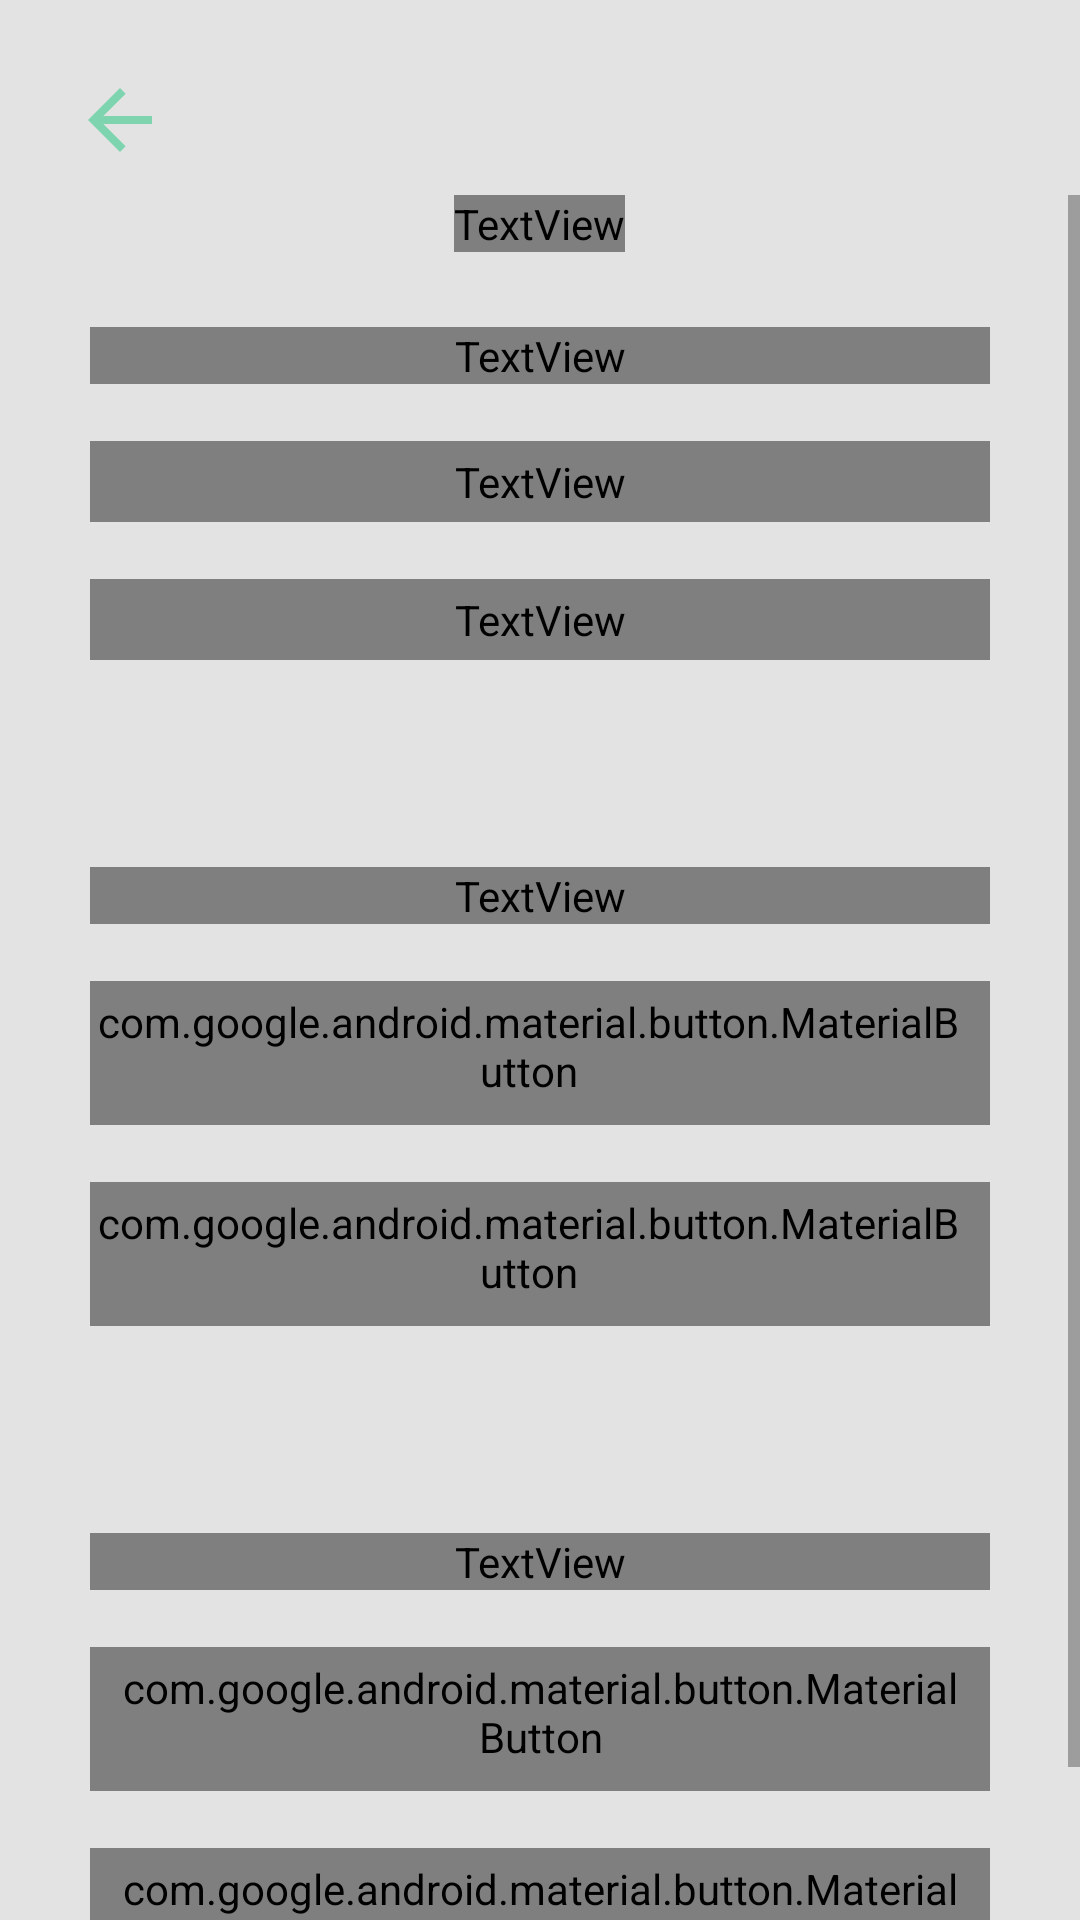

This screen was rendered from an Android layout file. Write that file and the resources it references.
<!-- AndroidManifest.xml: activity theme Theme.Persep -->
<!-- res/layout/activity_settings.xml -->
<?xml version="1.0" encoding="utf-8"?>
<androidx.constraintlayout.widget.ConstraintLayout xmlns:android="http://schemas.android.com/apk/res/android"
    xmlns:app="http://schemas.android.com/apk/res-auto"
    android:layout_width="match_parent"
    android:layout_height="match_parent"
    xmlns:tools="http://schemas.android.com/tools"
    tools:context="com.perception.persep.activities.SettingsActivity">

    <com.google.android.material.button.MaterialButton
        android:id="@+id/button_back_settings"
        style="@style/Theme.Persep.IconButton"
        app:icon="@drawable/ic_baseline_arrow_back"
        app:layout_constraintTop_toTopOf="parent"
        app:layout_constraintLeft_toLeftOf="parent"
        android:layout_marginTop="15dp"
        android:layout_marginStart="15dp" />

    <ScrollView
        android:layout_width="match_parent"
        android:layout_height="0dp"
        app:layout_constraintTop_toBottomOf="@id/button_back_settings"
        app:layout_constraintBottom_toBottomOf="parent">

        <LinearLayout
            android:layout_width="match_parent"
            android:layout_height="wrap_content"
            android:orientation="vertical"
            android:layout_marginStart="30dp"
            android:layout_marginEnd="30dp">

            <TextView
                android:layout_width="wrap_content"
                android:layout_height="wrap_content"
                android:layout_gravity="center"
                android:fontFamily="@font/lora_bold"
                android:text="@string/profile_activity_title_string"
                android:textSize="35sp"
                android:textColor="@color/text_color_on_background" />

            <TextView
                android:layout_width="match_parent"
                android:layout_height="wrap_content"
                android:layout_marginTop="25dp"
                android:text="@string/activity_settings_username_email_string"
                android:textSize="15sp"
                android:textColor="#AFAFAF"
                android:fontFamily="@font/lora_bold"/>

            <View
                android:layout_width="match_parent"
                android:layout_height="2dp"
                android:layout_marginTop="10dp"
                android:layout_marginBottom="7dp"
                android:background="@color/quantum_grey600"/>

            <TextView
                android:id="@+id/account_settings_username"
                android:layout_width="match_parent"
                android:layout_height="wrap_content"
                android:paddingTop="4dp"
                android:paddingBottom="4dp"
                android:text="TempUsername"
                android:textSize="20sp"
                android:textColor="@color/text_color_on_background"
                android:fontFamily="@font/lora_regular"/>

            <View
                android:layout_width="match_parent"
                android:layout_height="2dp"
                android:layout_marginTop="10dp"
                android:layout_marginBottom="7dp"
                android:background="@color/quantum_grey600"/>

            <TextView
                android:id="@+id/account_settings_email"
                android:layout_width="match_parent"
                android:layout_height="wrap_content"
                android:paddingTop="4dp"
                android:paddingBottom="4dp"
                android:text="temp@gmail.com"
                android:textSize="20sp"
                android:textColor="@color/text_color_on_background"
                android:fontFamily="@font/lora_regular"/>

            <View
                android:layout_width="match_parent"
                android:layout_height="2dp"
                android:layout_marginTop="10dp"
                android:layout_marginBottom="7dp"
                android:background="@color/quantum_grey600"/>

            <TextView
                android:layout_width="match_parent"
                android:layout_height="wrap_content"
                android:layout_marginTop="50dp"
                android:text="@string/activity_settings_legal_string"
                android:textSize="15sp"
                android:textColor="#AFAFAF"
                android:fontFamily="@font/lora_bold"/>

            <View
                android:layout_width="match_parent"
                android:layout_height="2dp"
                android:layout_marginTop="10dp"
                android:layout_marginBottom="7dp"
                android:background="@color/quantum_grey600"/>

            <com.google.android.material.button.MaterialButton
                android:id="@+id/account_settings_privacy_policy_button"
                style="@style/Theme.Persep.AccountSettingButton"
                android:layout_width="match_parent"
                android:layout_height="wrap_content"
                app:icon="@drawable/ic_baseline_chevron_right_24"
                android:text="@string/account_settings_privacy_policy_button_string"
                android:fontFamily="@font/lora_regular"
                android:textColor="@color/text_color_on_background"
                android:textSize="19sp"
                tools:ignore="RtlHardcoded,RtlSymmetry" />

            <View
                android:layout_width="match_parent"
                android:layout_height="2dp"
                android:layout_marginTop="10dp"
                android:layout_marginBottom="7dp"
                android:background="@color/quantum_grey600"/>

            <com.google.android.material.button.MaterialButton
                android:id="@+id/account_settings_terms_of_service_button"
                style="@style/Theme.Persep.AccountSettingButton"
                android:layout_width="match_parent"
                android:layout_height="wrap_content"
                app:icon="@drawable/ic_baseline_chevron_right_24"
                android:text="@string/account_settings_terms_of_service_button_string"
                android:fontFamily="@font/lora_regular"
                android:textColor="@color/text_color_on_background"
                android:textSize="19sp"
                tools:ignore="RtlHardcoded,RtlSymmetry" />

            <View
                android:layout_width="match_parent"
                android:layout_height="2dp"
                android:layout_marginTop="10dp"
                android:layout_marginBottom="7dp"
                android:background="@color/quantum_grey600"/>


            <TextView
                android:layout_width="match_parent"
                android:layout_height="wrap_content"
                android:layout_marginTop="50dp"
                android:text="Account"
                android:textSize="15dp"
                android:textColor="#AFAFAF"
                android:fontFamily="@font/lora_bold"/>

            <View
                android:layout_width="match_parent"
                android:layout_height="2dp"
                android:layout_marginTop="10dp"
                android:layout_marginBottom="7dp"
                android:background="@color/quantum_grey600"/>

            <com.google.android.material.button.MaterialButton
                android:id="@+id/account_settings_sign_out_button"
                style="@style/Widget.MaterialComponents.Button.TextButton"
                android:layout_width="match_parent"
                android:layout_height="wrap_content"
                app:icon="@drawable/ic_baseline_logout_24"
                app:iconTint="@color/persep_color"
                app:rippleColor="@color/button_ripple_color"
                app:iconGravity="textStart"
                android:text="@string/account_settings_sign_out_button_string"
                android:fontFamily="@font/lora_regular"
                android:textColor="@color/text_color_on_background"
                android:textSize="19sp"
                android:letterSpacing="0"
                android:textAllCaps="false"
                tools:ignore="RtlSymmetry" />

            <View
                android:layout_width="match_parent"
                android:layout_height="2dp"
                android:layout_marginTop="10dp"
                android:layout_marginBottom="7dp"
                android:background="@color/quantum_grey600"/>

            <com.google.android.material.button.MaterialButton
                android:id="@+id/account_settings_delete_account_button"
                style="@style/Widget.MaterialComponents.Button.TextButton"
                android:layout_width="match_parent"
                android:layout_height="wrap_content"
                app:icon="@drawable/ic_baseline_delete_24"
                app:iconTint="@color/persep_color"
                app:rippleColor="@color/button_ripple_color"
                app:iconGravity="textStart"
                android:text="@string/account_settings_delete_account_button_string"
                android:fontFamily="@font/lora_regular"
                android:textColor="@color/text_color_on_background"
                android:textSize="19sp"
                android:letterSpacing="0"
                android:textAllCaps="false"
                tools:ignore="RtlSymmetry" />

            <View
                android:layout_width="match_parent"
                android:layout_height="2dp"
                android:layout_marginTop="10dp"
                android:layout_marginBottom="20dp"
                android:background="@color/quantum_grey600"/>
        </LinearLayout>

    </ScrollView>
</androidx.constraintlayout.widget.ConstraintLayout>
<!-- resources referenced by this layout -->
<resources>
  <color name="button_ripple_color">#A4C5C5C5</color>
  <color name="persep_color">#7DD4AE</color>
  <color name="text_color_on_background">@color/black</color>
  <!-- drawable ic_baseline_arrow_back (drawable) -->
  <vector xmlns:android="http://schemas.android.com/apk/res/android"
      android:width="32dp"
      android:height="32dp"
      android:viewportWidth="24"
      android:viewportHeight="24"
      android:tint="?attr/colorControlNormal"
      android:autoMirrored="true">
    <path
        android:fillColor="@color/black"
        android:pathData="M20,11H7.83l5.59,-5.59L12,4l-8,8 8,8 1.41,-1.41L7.83,13H20v-2z"/>
  </vector>
  <string name="account_settings_delete_account_button_string">Delete Account</string>
  <string name="account_settings_privacy_policy_button_string">Privacy Policy</string>
  <string name="account_settings_sign_out_button_string">Sign Out</string>
  <string name="account_settings_terms_of_service_button_string">Terms of Service</string>
  <string name="activity_settings_legal_string">Legal</string>
  <string name="activity_settings_username_email_string">Username / Email</string>
  <string name="profile_activity_title_string">Profile</string>
  <style name="Theme.Persep.AccountSettingButton" parent="Widget.MaterialComponents.Button.TextButton">
          <item name="iconGravity">end</item>
          <item name="android:gravity">center|left</item>
          <item name="android:paddingStart">0dp</item>
          <item name="android:letterSpacing">0</item>
          <item name="textAllCaps">false</item>
          <item name="iconTint">@color/persep_color</item>
          <item name="rippleColor">@color/button_ripple_color</item>
      </style>
  <style name="Theme.Persep.IconButton" parent="Widget.MaterialComponents.Button.TextButton">
          <item name="iconTint">@color/persep_color</item>
          <item name="android:layout_width">50dp</item>
          <item name="android:layout_height">50dp</item>
          <item name="android:insetLeft">0dp</item>
          <item name="android:insetTop">0dp</item>
          <item name="android:insetRight">0dp</item>
          <item name="android:insetBottom">0dp</item>
          <item name="iconGravity">textStart</item>
          <item name="iconPadding">0dp</item>
          <item name="rippleColor">@color/button_ripple_color</item>
      </style>
  <style name="Theme.Persep" parent="Theme.MaterialComponents.DayNight.NoActionBar">
          <item name="android:windowBackground">@color/persep_white</item>
          <item name="android:statusBarColor">@android:color/transparent</item>
          <item name="android:navigationBarColor">@color/persep_white</item>
          <item name="android:windowLightStatusBar">true</item>
          <item name="android:colorControlActivated">@color/persep_color</item>
          <item name="materialAlertDialogTheme">@style/Theme.Persep.DialogAlert</item>
      </style>
  <color name="black">#FF000000</color>
  <color name="persep_white">#E3E3E3</color>
  <style name="Theme.Persep.DialogAlert" parent="@style/ThemeOverlay.MaterialComponents.Dialog.Alert">
          <item name="buttonBarPositiveButtonStyle">@style/Theme.Persep.AlertButtonStyle</item>
          <item name="buttonBarNegativeButtonStyle">@style/Theme.Persep.AlertButtonStyle</item>
      </style>
  <style name="Theme.Persep.AlertButtonStyle" parent="Widget.MaterialComponents.Button.TextButton">
          <item name="android:textColor">@color/persep_color</item>
          <item name="rippleColor">@color/button_ripple_color</item>
      </style>
</resources>
